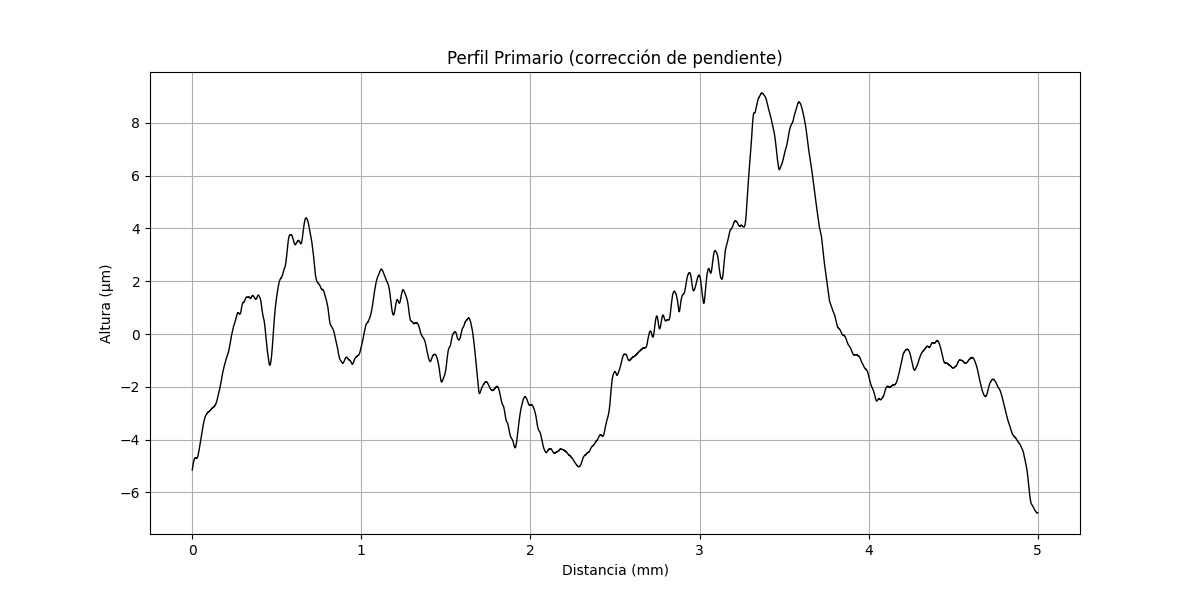

The file beside this chart, header and first rows:
x (mm), altura (µm)
0.000000000, -5.15
0.0002035, -5.144
0.0004069, -5.13
0.0006104, -5.123
0.0008138, -5.117
0.001017, -5.103
0.001221, -5.097
0.001424, -5.091
0.001628, -5.085
0.001831, -5.07
0.002034, -5.064
0.002238, -5.058
0.002441, -5.044
0.002645, -5.038
0.002848, -5.031
0.003052, -5.017
0.003255, -5.011
0.003459, -5.005
0.003662, -4.999
0.003866, -4.985
0.004069, -4.978
0.004273, -4.972
0.004476, -4.962
0.004679, -4.956
0.004883, -4.95
0.005086, -4.935
0.00529, -4.929
0.005493, -4.927
0.005697, -4.921
0.0059, -4.907
0.006104, -4.904
0.006307, -4.898
0.00651, -4.884
0.006714, -4.882
0.006917, -4.876
0.007121, -4.866
0.007324, -4.859
0.007528, -4.857
0.007731, -4.847
0.007935, -4.841
0.008138, -4.839
0.008341, -4.832
0.008545, -4.822
0.008748, -4.82
0.008952, -4.814
0.009155, -4.804
0.009359, -4.801
0.009562, -4.799
0.009766, -4.789
0.009969, -4.787
0.01017, -4.781
0.01038, -4.779
0.01058, -4.772
0.01078, -4.77
0.01099, -4.764
0.01119, -4.758
0.01139, -4.756
0.0116, -4.753
0.0118, -4.747
0.012, -4.745
... 24,517 more rows
